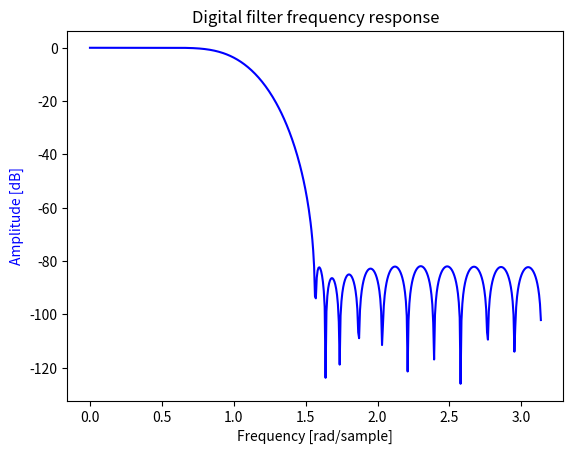

Generate this figure with matplotlib:
#!/usr/bin/env python3
from scipy import signal
import matplotlib.pyplot as plt
import numpy as np

b = [
-126.3481586804365830E-6,
 94.47229375598722360E-6,
 951.8653624498385850E-6,
 0.001357150616532353,
-899.4282826546634620E-6,
-0.005312446727534853,
-0.005674770670032104,
 0.004249750105224071,
 0.018390896291040220,
 0.016422733813407888,
-0.014784553433453749,
-0.052883645487312538,
-0.043221283297754251,
 0.052776085727688375,
 0.205562884301583454,
 0.323155000126061409,
 0.323155000126061409,
 0.205562884301583454,
 0.052776085727688375,
-0.043221283297754251,
-0.052883645487312538,
-0.014784553433453749,
 0.016422733813407888,
 0.018390896291040220,
 0.004249750105224071,
-0.005674770670032104,
-0.005312446727534853,
-899.4282826546634620E-6,
 0.001357150616532353,
 951.8653624498385850E-6,
 94.47229375598722360E-6,
-126.3481586804365830E-6
]

w, h = signal.freqz(b)
fig, ax1 = plt.subplots()
ax1.set_title('Digital filter frequency response')
ax1.plot(w, 20 * np.log10(abs(h)), 'b')
ax1.set_ylabel('Amplitude [dB]', color='b')
ax1.set_xlabel('Frequency [rad/sample]')
plt.show()
